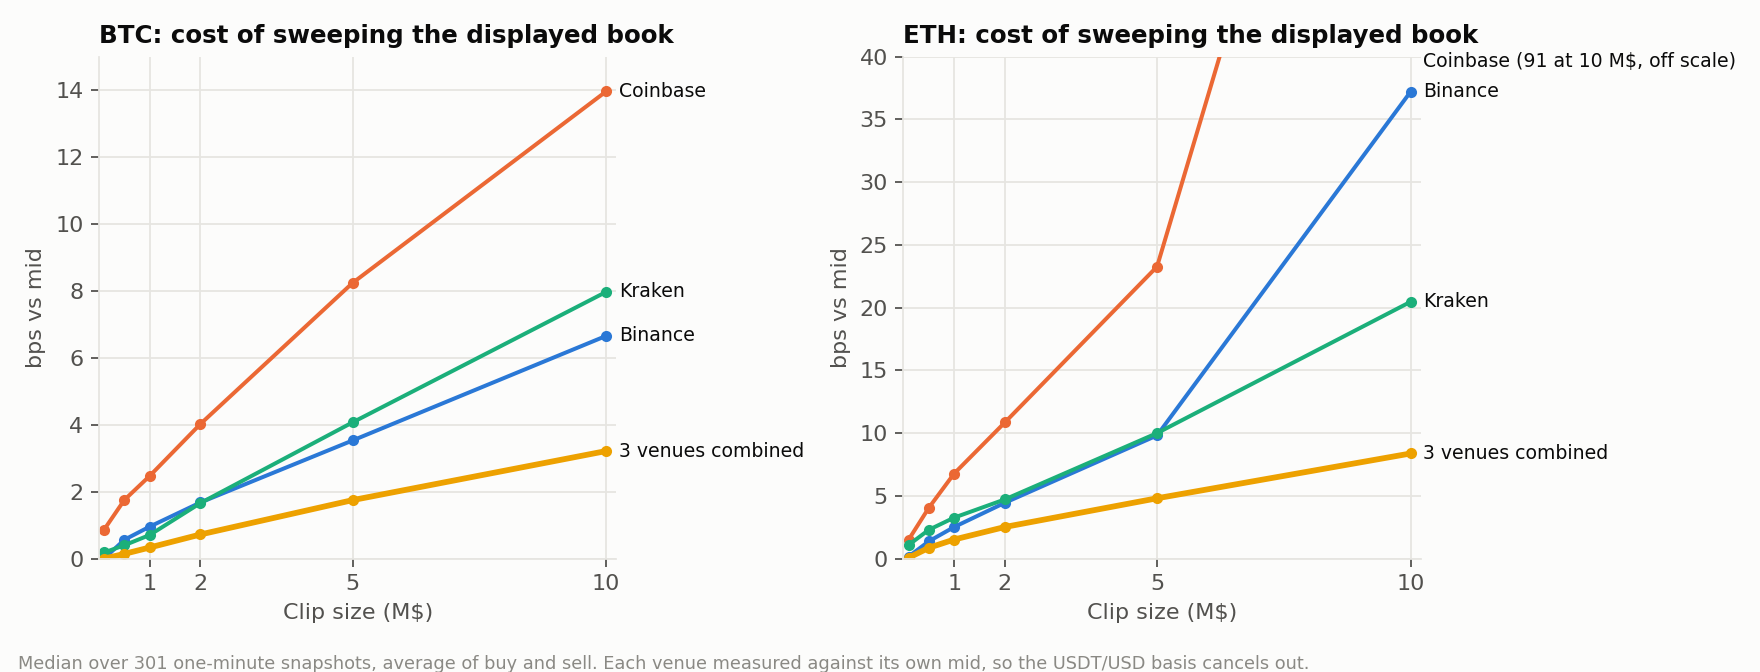

Source data for this figure (header and first rows):
asset, venue, 0.1, 0.5, 1.0, 2.0, 5.0, 10.0
BTC, ALL3, 0.0, 0.14, 0.33, 0.72, 1.75, 3.21
BTC, binance, 0.0, 0.56, 0.96, 1.68, 3.53, 6.65
BTC, coinbase, 0.87, 1.75, 2.47, 4.02, 8.24, 13.96
BTC, kraken, 0.18, 0.4, 0.71, 1.66, 4.07, 7.97
ETH, ALL3, 0.06, 0.86, 1.52, 2.52, 4.81, 8.38
ETH, binance, 0.16, 1.38, 2.52, 4.45, 9.81, 37.2
ETH, coinbase, 1.5, 4.04, 6.78, 10.85, 23.26, 91.06
ETH, kraken, 1.08, 2.29, 3.26, 4.72, 10.0, 20.46
